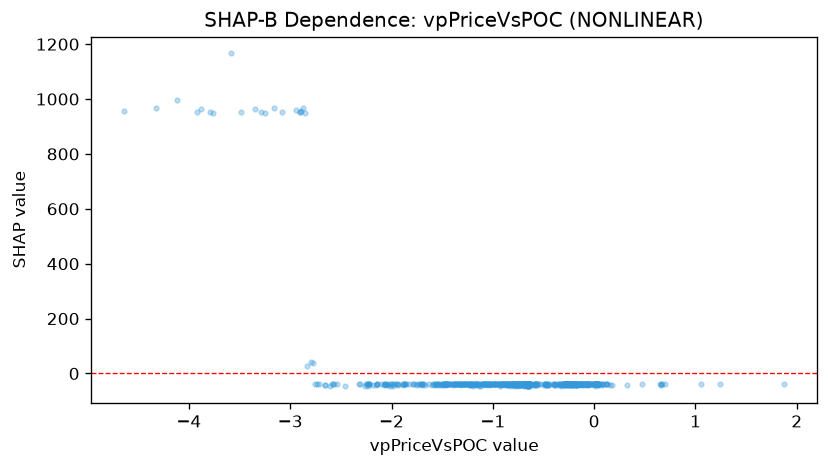

Source data for this figure (header and first rows):
feature_value, shap_value
1.242, -39.32
-0.0951, -39.44
0.6653, -39.21
-0.6599, -38.65
1.87, -39.2
0.6561, -39.02
1.051, -39.44
0.1305, -39.3
0.1524, -40.91
0.6522, -39.09
0.6585, -40.66
0.695, -38.84
-1.286, -39.09
-0.9033, -39.3
-0.6446, -38.45
0.0095, -39.63
-0.6463, -39.6
-1.898, -39.08
-0.9019, -38.81
-2.835, 25.58
0.0088, -39.07
-0.28, -38.8
-1.87, -39.36
-1.187, -38.89
-0.6712, -40.67
-0.0744, -40.29
-0.2854, -39.01
-0.6692, -40.79
-0.644, -39.11
-1.74, -39.39
-0.7431, -39.5
0.4708, -40.16
-0.659, -39.02
-0.699, -40.21
-0.6683, -40.99
-1.178, -41.83
-0.0421, -39.44
-0.8986, -39.21
-0.2441, -40.57
-2.255, -39.3
-0.654, -40.7
-0.7215, -40.7
-1.987, -38.52
-2.06, -39.27
-0.7588, -39.17
-2.224, -39.5
-0.8549, -38.82
0.0368, -39.25
-1.307, -38.75
-0.2901, -39.17
-0.7253, -38.48
-0.753, -39.21
-0.9893, -39.48
-1.082, -39.3
-0.6613, -39.3
-0.2614, -39.26
-0.0218, -39.76
-0.6813, -39.5
-0.6507, -40.06
-0.609, -39.25
... 703 more rows
